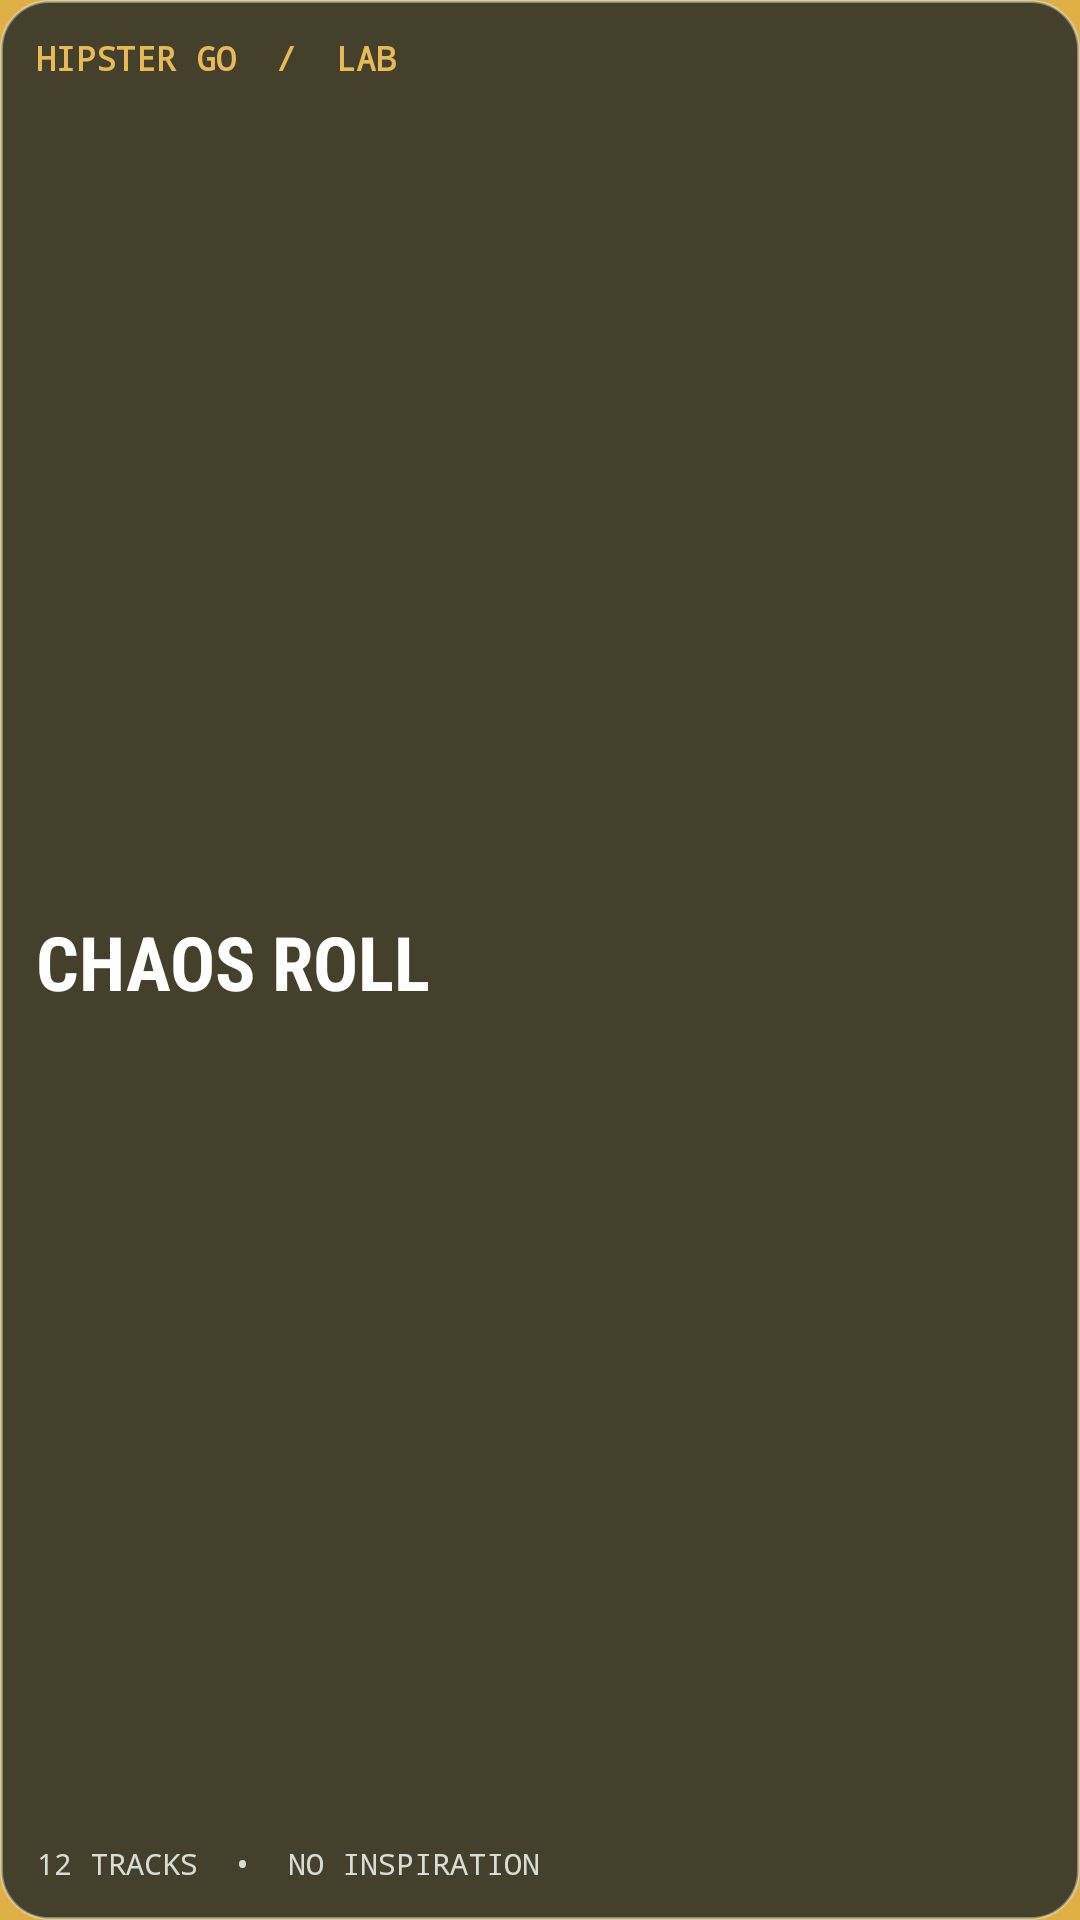

Here is an Android app screen rendered from its layout file. Give the layout XML and the strings, colors and styles it references.
<!-- AndroidManifest.xml: application theme LabTheme -->
<!-- res/layout/widget_chaos_roll.xml -->
<?xml version="1.0" encoding="utf-8"?>
<LinearLayout xmlns:android="http://schemas.android.com/apk/res/android"
    android:id="@android:id/background"
    android:layout_width="match_parent"
    android:layout_height="match_parent"
    android:padding="12dp"
    android:orientation="vertical"
    android:gravity="center_vertical"
    android:background="@drawable/widget_chaos_roll_bg">
    <TextView
        android:id="@+id/chaos_roll_open"
        android:layout_width="match_parent"
        android:layout_height="wrap_content"
        android:text="HIPSTER GO  /  LAB"
        android:textSize="11sp"
        android:fontFamily="monospace"
        android:textStyle="bold"
        android:textColor="#E6BA59"
        android:contentDescription="Open Go, Hipster, Go!" />
    <TextView
        android:id="@+id/chaos_roll_action"
        android:layout_width="match_parent"
        android:layout_height="0dp"
        android:layout_weight="1"
        android:gravity="center_vertical"
        android:minHeight="42dp"
        android:fontFamily="sans-serif-condensed"
        android:textStyle="bold"
        android:textColor="#FFFFFF"
        android:textSize="25sp"
        android:text="CHAOS ROLL"
        android:contentDescription="Chaos Roll. Make a new twelve-track brief and open your AI." />
    <TextView
        android:layout_width="match_parent"
        android:layout_height="wrap_content"
        android:text="12 TRACKS  •  NO INSPIRATION"
        android:textSize="10sp"
        android:fontFamily="monospace"
        android:textColor="#D6DDD6"/>
</LinearLayout>
<!-- resources referenced by this layout -->
<resources>
  <!-- drawable widget_chaos_roll_bg (drawable) -->
  <?xml version="1.0" encoding="utf-8"?>
  <shape xmlns:android="http://schemas.android.com/apk/res/android" android:shape="rectangle">
      
      <solid android:color="#BB0D1823"/>
      <corners android:radius="16dp"/>
      <stroke android:width="1dp" android:color="#66ECF4F5"/>
  </shape>
  <style name="LabTheme" parent="android:style/Theme.Material.Light.NoActionBar">
  <item name="android:colorAccent">#103135</item><item name="android:colorBackground">#dfb045</item><item name="android:windowBackground">#dfb045</item><item name="android:textColorPrimary">#103135</item><item name="android:textColorSecondary">#103135</item><item name="android:windowLightStatusBar">false</item><item name="android:windowLightNavigationBar">false</item><item name="android:statusBarColor">#103135</item><item name="android:navigationBarColor">#103135</item><item name="android:alertDialogTheme">@style/LabDialog</item>
  </style>
  <style name="LabDialog" parent="android:style/Theme.Material.Light.Dialog.Alert"><item name="android:colorAccent">#103135</item><item name="android:colorBackground">#dfb045</item><item name="android:textColorPrimary">#103135</item><item name="android:textColorSecondary">#103135</item></style>
</resources>
